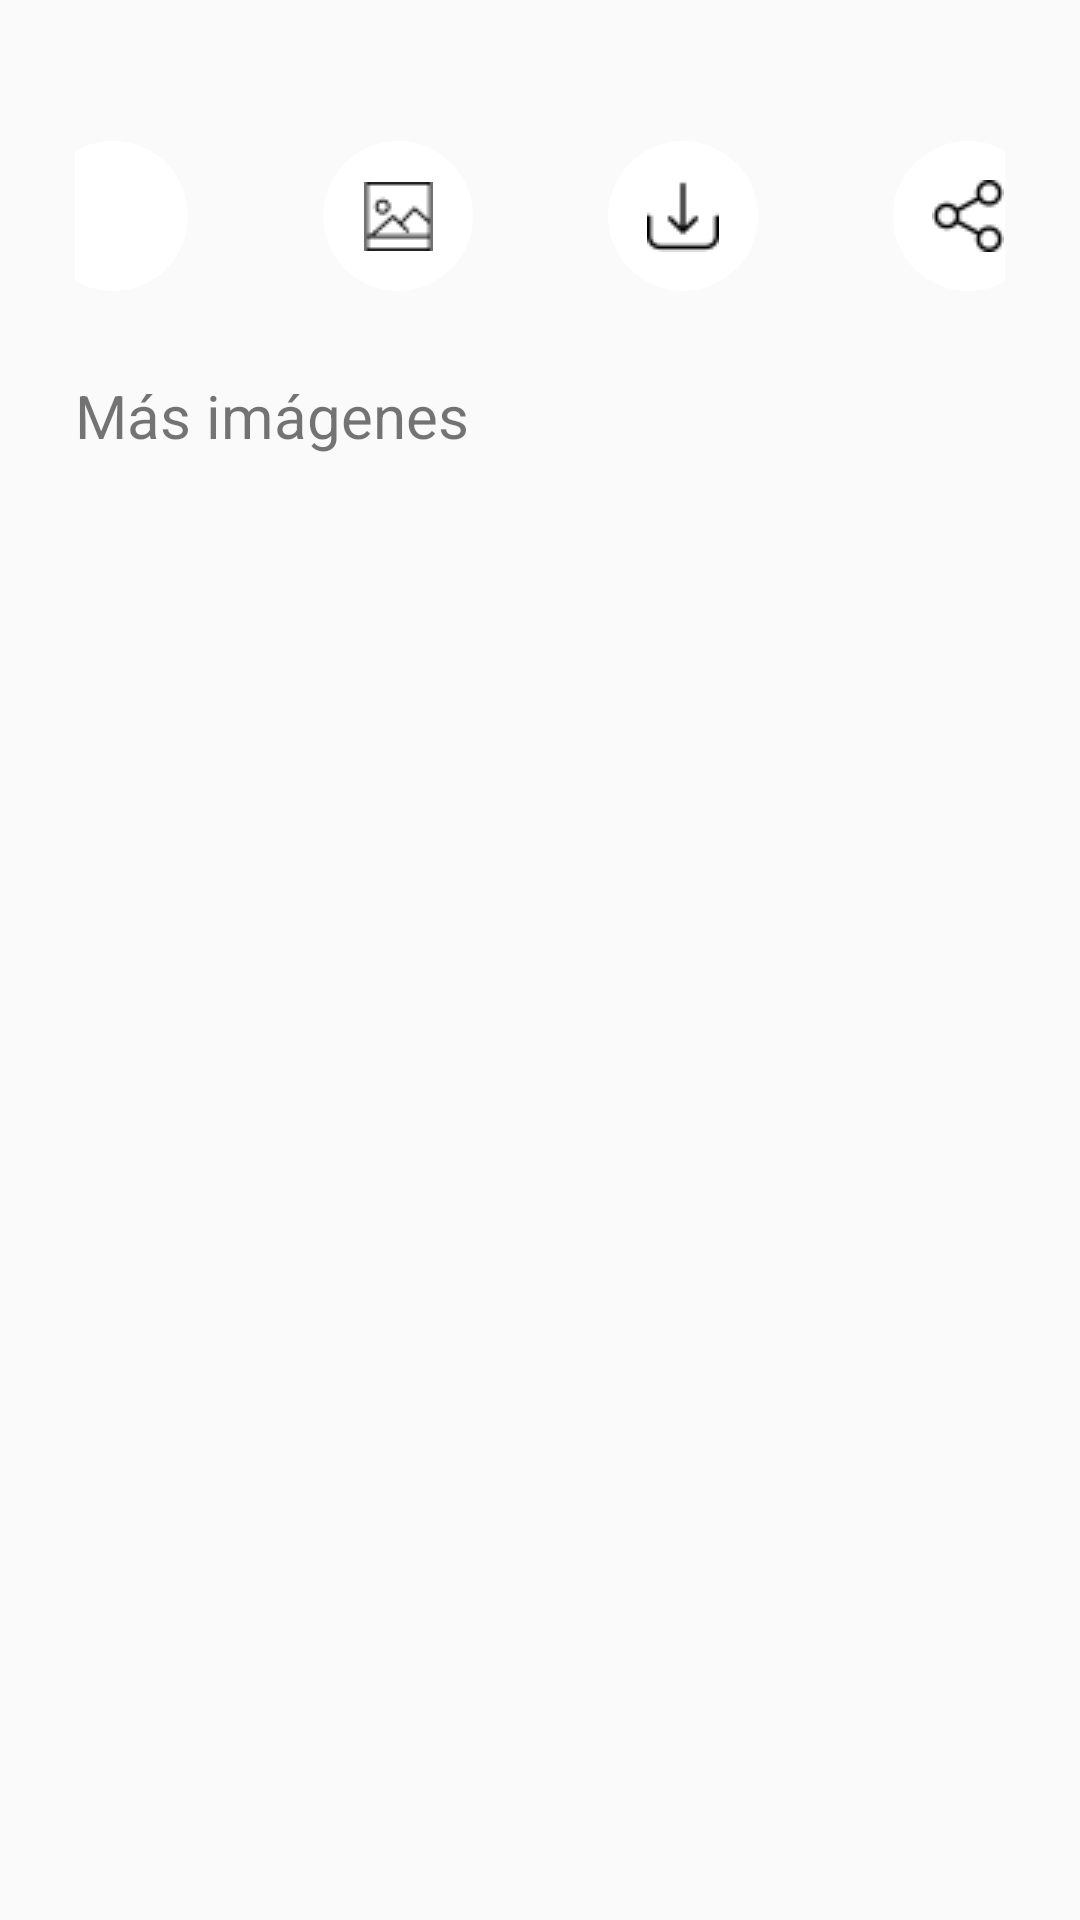

Write the Android layout XML for this screen, with the resource values it uses.
<!-- AndroidManifest.xml: application theme AppTheme -->
<!-- res/layout/bottom_sheet_layout.xml -->
<?xml version="1.0" encoding="utf-8"?>
<LinearLayout xmlns:android="http://schemas.android.com/apk/res/android"
              xmlns:app="http://schemas.android.com/apk/res-auto"
              android:layout_width="match_parent"
              android:layout_height="match_parent"
              android:id="@+id/bottom_sheet"
              android:background="@drawable/shape_cornes_roundedblank"
              android:orientation="vertical"
              android:gravity="center_horizontal"
              app:behavior_hideable="true"
              app:behavior_peekHeight="120dp"
              app:layout_behavior="com.google.android.material.bottomsheet.BottomSheetBehavior">

    <TextView
            android:layout_width="75dp"
            android:layout_height="8dp"
            android:layout_marginTop="12dp"
            android:background="@drawable/shape_cornes_rounded"/>

    <LinearLayout
            android:layout_width="match_parent"
            android:layout_height="wrap_content"
            android:layout_marginTop="15dp"
            android:gravity="center_horizontal"
            android:paddingHorizontal="25dp"
            android:paddingVertical="12dp">

        <ImageButton
                android:id="@+id/heart_button"
                android:layout_width="50dp"
                android:layout_height="50dp"
                android:layout_marginRight="45dp"
                android:background="@drawable/blank_rounded_button"
                app:srcCompat="@drawable/heart_image"/>

        <ImageButton
                android:id="@+id/picture_button"
                android:layout_width="50dp"
                android:layout_height="50dp"
                android:layout_marginRight="45dp"
                android:background="@drawable/blank_rounded_button"
                app:srcCompat="@drawable/picture_image"/>

        <ImageButton
                android:id="@+id/download_button"
                android:layout_width="50dp"
                android:layout_height="50dp"
                android:layout_marginRight="45dp"
                android:background="@drawable/blank_rounded_button"
                app:srcCompat="@drawable/download_image"/>

        <ImageButton
                android:id="@+id/share_button"
                android:layout_width="50dp"
                android:layout_height="50dp"
                android:background="@drawable/blank_rounded_button"
                app:srcCompat="@drawable/share_image"/>
    </LinearLayout>

    <androidx.constraintlayout.widget.ConstraintLayout
            android:layout_width="match_parent"
            android:layout_height="match_parent">

        <TextView
                android:id="@+id/textView2"
                android:layout_width="wrap_content"
                android:layout_height="wrap_content"
                android:layout_marginStart="25dp"
                android:layout_marginTop="16dp"
                android:text="@string/moreimage"
                android:textSize="20sp"
                app:layout_constraintStart_toStartOf="parent"
                app:layout_constraintTop_toTopOf="parent"/>

        <androidx.recyclerview.widget.RecyclerView
                android:id="@+id/recycler_moreimages"
                android:layout_width="match_parent"
                android:layout_height="wrap_content"
                android:layout_marginStart="25dp"
                android:layout_marginTop="24dp"
                android:layout_marginEnd="25dp"
                app:layout_constraintStart_toStartOf="parent"
                app:layout_constraintTop_toBottomOf="@+id/textView2">

        </androidx.recyclerview.widget.RecyclerView>
    </androidx.constraintlayout.widget.ConstraintLayout>
</LinearLayout>
<!-- resources referenced by this layout -->
<resources>
  <!-- drawable blank_rounded_button (drawable) -->
  <?xml version="1.0" encoding="utf-8"?>
  <ripple xmlns:android="http://schemas.android.com/apk/res/android"
          android:color="#bfbfbf">
      <item>
          <shape android:shape="oval">
              <solid android:color="#ffffff"/>
          </shape>
      </item>
  </ripple>
  <!-- drawable download_image: png bitmap (drawable, 5841 bytes) -->
  <!-- drawable heart_image: png bitmap (drawable, 7936 bytes) -->
  <!-- drawable picture_image: png bitmap (drawable, 7140 bytes) -->
  <!-- drawable share_image: png bitmap (drawable, 11882 bytes) -->
  <string name="moreimage">Más imágenes</string>
  <style name="AppTheme" parent="Theme.AppCompat.Light.NoActionBar">
          
          <item name="colorPrimary">@color/colorPrimary</item>
          <item name="colorPrimaryDark">@color/colorPrimaryDark</item>
          <item name="colorAccent">@color/colorAccent</item>
      </style>
  <color name="colorPrimary">#008577</color>
  <color name="colorPrimaryDark">#00574B</color>
  <color name="colorAccent">#D81B60</color>
</resources>
